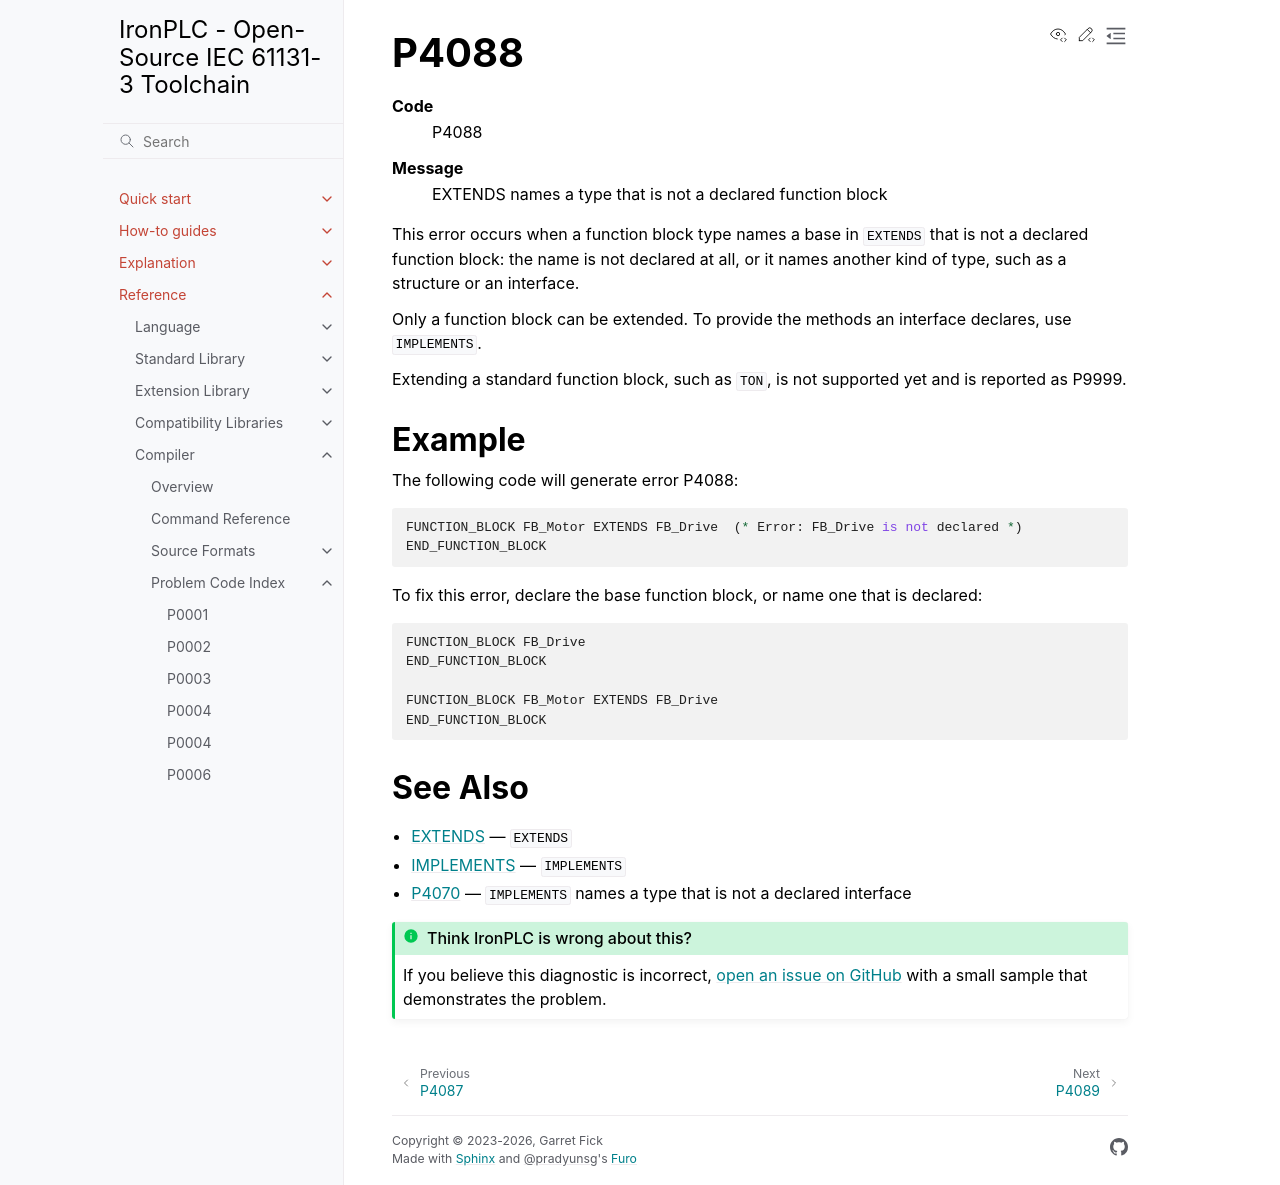

repository: ironplc/ironplc · page: reference/compiler/problems/P4088.html · generator: sphinx

=====
P4088
=====

.. problem-summary:: P4088

This error occurs when a function block type names a base in ``EXTENDS``
that is not a declared function block: the name is not declared at all, or it
names another kind of type, such as a structure or an interface.

Only a function block can be extended. To provide the methods an interface
declares, use ``IMPLEMENTS``.

Extending a standard function block, such as ``TON``, is not supported yet and
is reported as P9999.

Example
-------

The following code will generate error P4088:

.. code-block::

   FUNCTION_BLOCK FB_Motor EXTENDS FB_Drive  (* Error: FB_Drive is not declared *)
   END_FUNCTION_BLOCK

To fix this error, declare the base function block, or name one that is
declared:

.. code-block::

   FUNCTION_BLOCK FB_Drive
   END_FUNCTION_BLOCK

   FUNCTION_BLOCK FB_Motor EXTENDS FB_Drive
   END_FUNCTION_BLOCK

See Also
--------

- :doc:`/reference/language/object-orientation/extends` — ``EXTENDS``
- :doc:`/reference/language/object-orientation/implements` — ``IMPLEMENTS``
- :doc:`P4070` — ``IMPLEMENTS`` names a type that is not a declared interface
